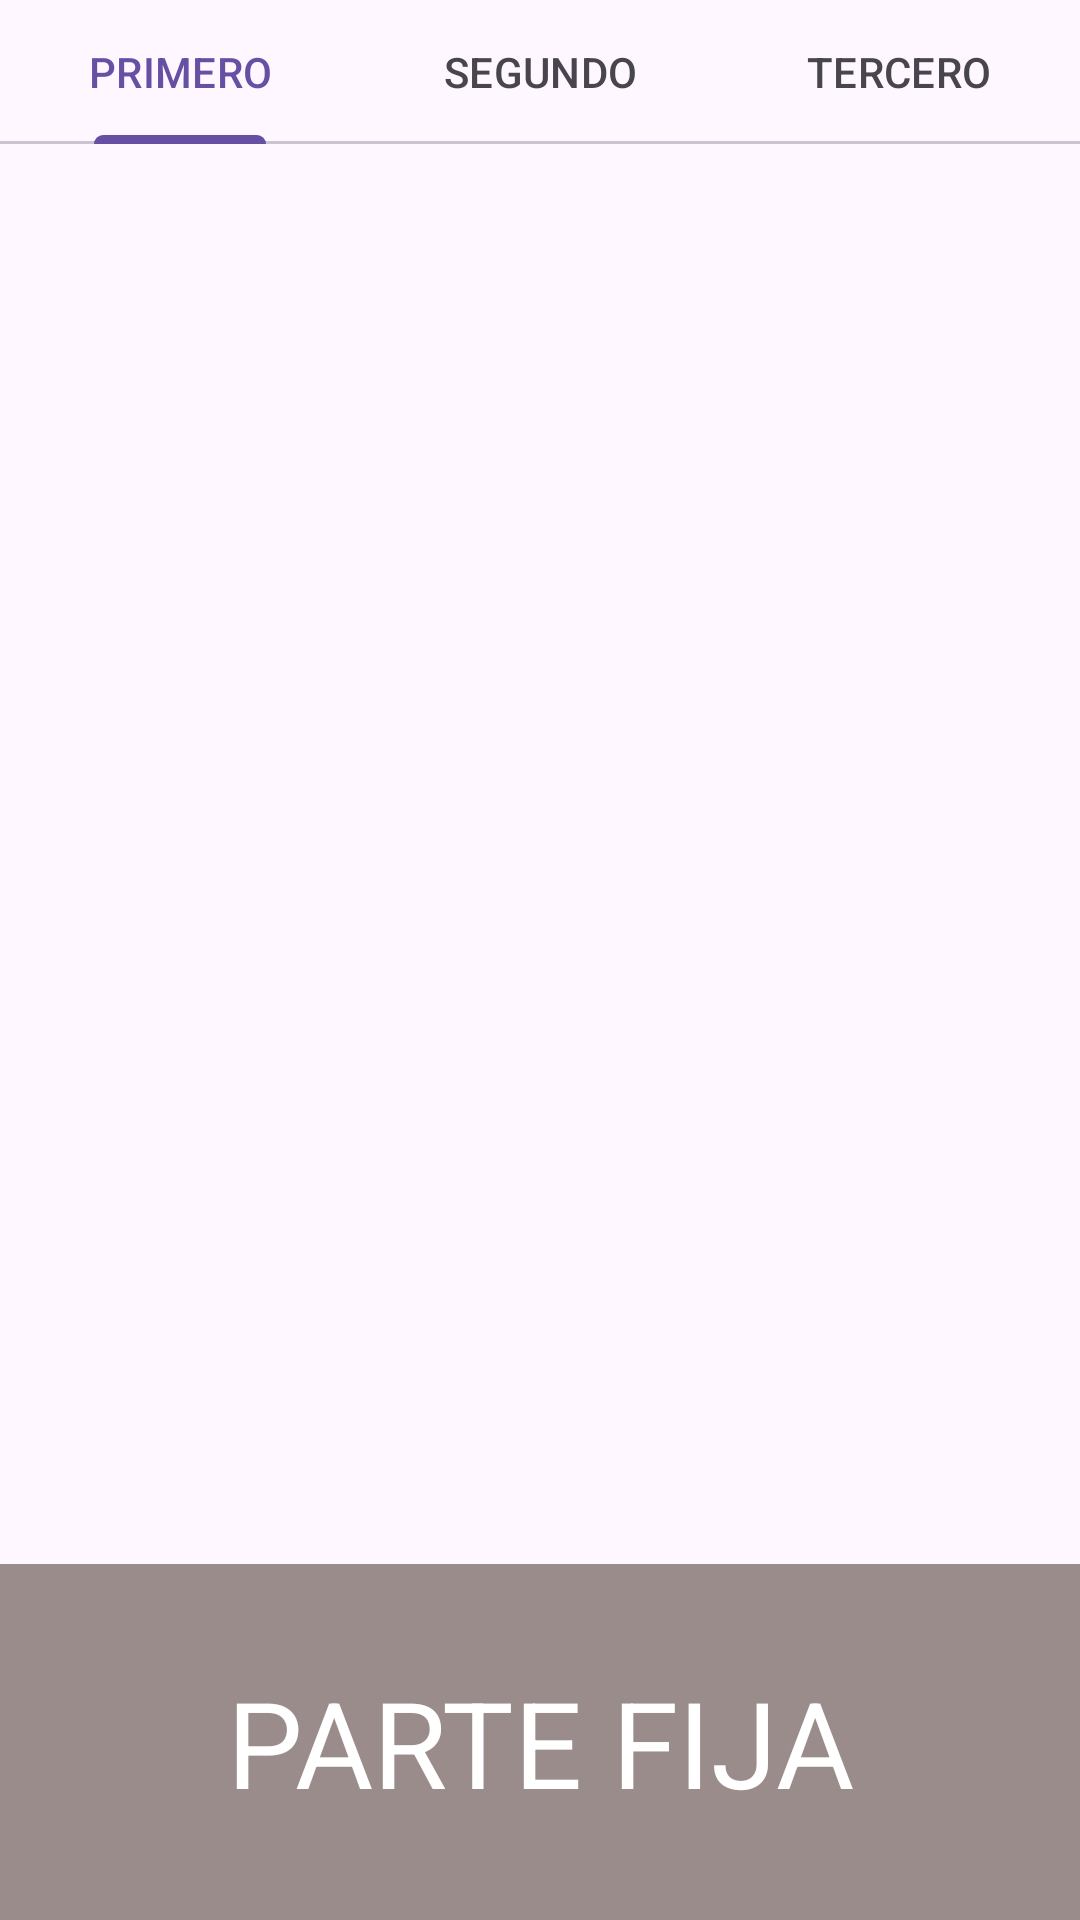

Reconstruct the res/layout file that produces this screen, plus the resources it refers to.
<!-- AndroidManifest.xml: application theme Theme.CursoCNTProfe -->
<!-- res/layout/activity_tabs.xml -->
<?xml version="1.0" encoding="utf-8"?>
<LinearLayout xmlns:android="http://schemas.android.com/apk/res/android"
    xmlns:app="http://schemas.android.com/apk/res-auto"
    xmlns:tools="http://schemas.android.com/tools"
    android:id="@+id/main"
    android:orientation="vertical"
    android:layout_width="match_parent"
    android:layout_height="match_parent"
    tools:context=".tabs.TabsActivity">

    <com.google.android.material.tabs.TabLayout
        android:id="@+id/tabLayoutTabs"
        android:layout_width="match_parent"
        android:layout_height="wrap_content">

        <com.google.android.material.tabs.TabItem
            android:layout_width="wrap_content"
            android:layout_height="wrap_content"
            android:text="PRIMERO" >
        </com.google.android.material.tabs.TabItem>
        <com.google.android.material.tabs.TabItem
            android:layout_width="wrap_content"
            android:layout_height="wrap_content"
            android:text="SEGUNDO" >
        </com.google.android.material.tabs.TabItem>
        <com.google.android.material.tabs.TabItem
            android:layout_width="wrap_content"
            android:layout_height="wrap_content"
            android:text="TERCERO" >
        </com.google.android.material.tabs.TabItem>

    </com.google.android.material.tabs.TabLayout>

    <androidx.viewpager2.widget.ViewPager2
        android:id="@+id/viewPagerTabs"
        android:layout_width="match_parent"
        android:layout_height="0px"
        android:layout_weight="8" >
    </androidx.viewpager2.widget.ViewPager2>
    <TextView
        android:layout_width="match_parent"
        android:layout_height="0px"
        android:layout_weight="2"
        android:text="PARTE FIJA"
        android:gravity="center"
        android:textSize="40sp"
        android:textColor="@color/white"
        android:background="@color/maygray" >
    </TextView>
</LinearLayout>
<!-- resources referenced by this layout -->
<resources>
  <color name="maygray">#9B8C8C</color>
  <color name="white">#FFFFFFFF</color>
  <style name="Theme.CursoCNTProfe" parent="Base.Theme.CursoCNTProfe" />
  <style name="Base.Theme.CursoCNTProfe" parent="Theme.Material3.Light">
          
          
      </style>
</resources>
